Run: headless pygame with SDL's dummy video driver; simulated clock (each Clock.tick advances the game by its frame time, no real sleeping); random seed 0; keys injected as events and as key.get_pressed() state; no mouse input.
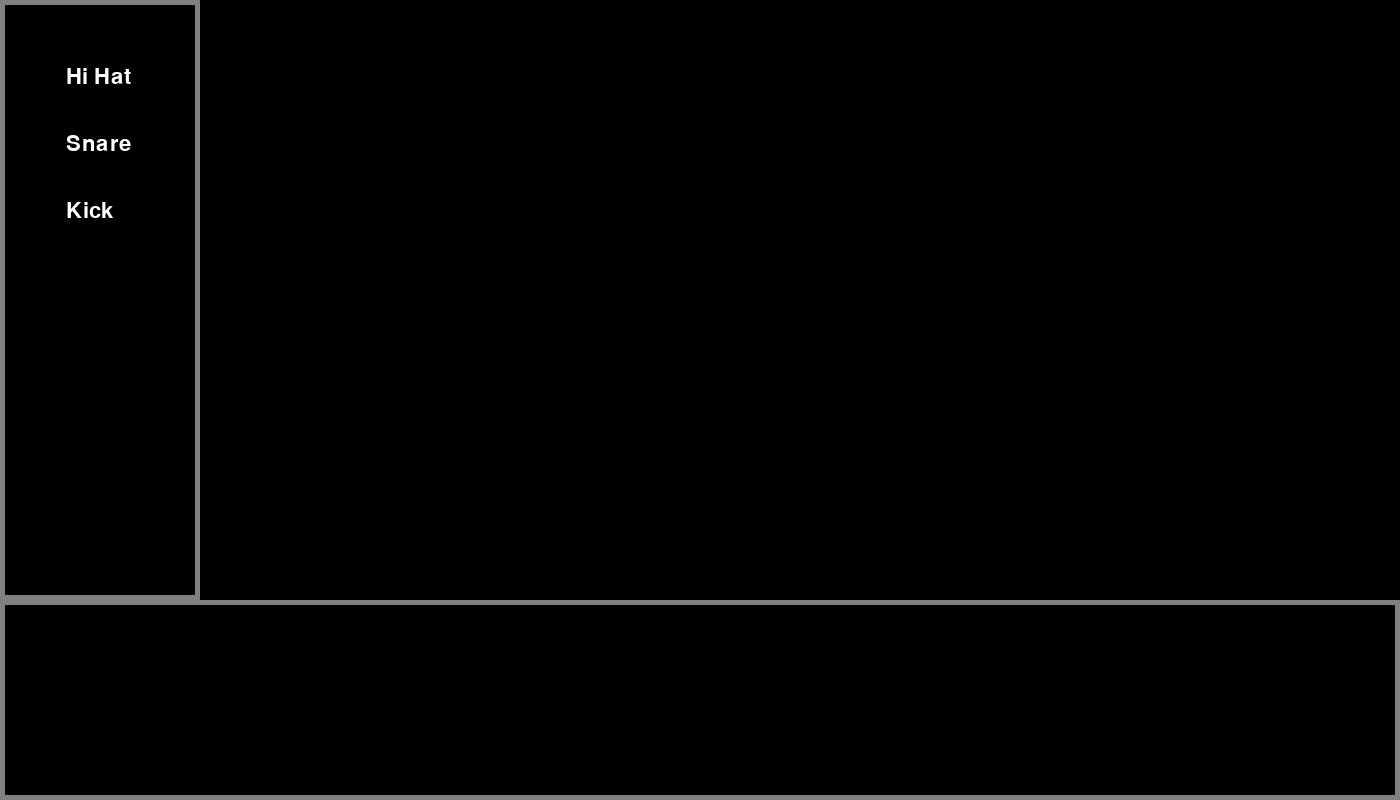
Frame 1 of 4 · flips 1–60 · no input
Frame 2 of 4 · flips 61–180 · tapped SPACE, RETURN · held RIGHT (→), D · screen unchanged from frame 1, image omitted
Frame 3 of 4 · flips 181–300 · held DOWN (↓), S · screen unchanged from frame 2, image omitted
Frame 4 of 4 · flips 301–420 · held LEFT (←), A, UP (↑), W · screen unchanged from frame 3, image omitted

The pygame program that drew these frames:

import pygame
from pygame import mixer


def drawGrid():
    leftBox = pygame.draw.rect(screen, gray, [0, 0, LEFTBOXWIDTH, HEIGHT-BOTTOMSIZE], BORDERWIDTH)
    bottomBox = pygame.draw.rect(screen, gray, [0, HEIGHT-BOTTOMSIZE, WIDTH, BOTTOMSIZE], BORDERWIDTH)
    boxes = []
    colors = [gray, white, gray]

    hiHatText = labelFont.render("Hi Hat", True, white)
    screen.blit(hiHatText, (LEFTBOXWIDTH/3,HEIGHT/12))
    snareText = labelFont.render("Snare", True, white)
    screen.blit(snareText, (LEFTBOXWIDTH/3,HEIGHT*2/12))
    kickText = labelFont.render("Kick", True, white)
    screen.blit(kickText, (LEFTBOXWIDTH/3,HEIGHT*3/12))



pygame.init()

WIDTH = 1400
HEIGHT = 800
LEFTBOXWIDTH = 200
BORDERWIDTH = 5
BOTTOMSIZE = 200

black = (0,0,0)
white = (255,255,255)
gray = (128,128,128)

screen = pygame.display.set_mode([WIDTH, HEIGHT])
pygame.display.set_caption("Beat Maker")

labelFont = pygame.font.Font(None, 32)

FPS = 60
timer = pygame.time.Clock()

run = True

while run:
    timer.tick(FPS)
    screen.fill(black)
    drawGrid()
    for event in pygame.event.get():
        if event.type == pygame.QUIT:
            run = False

    pygame.display.flip()
pygame.quit()
